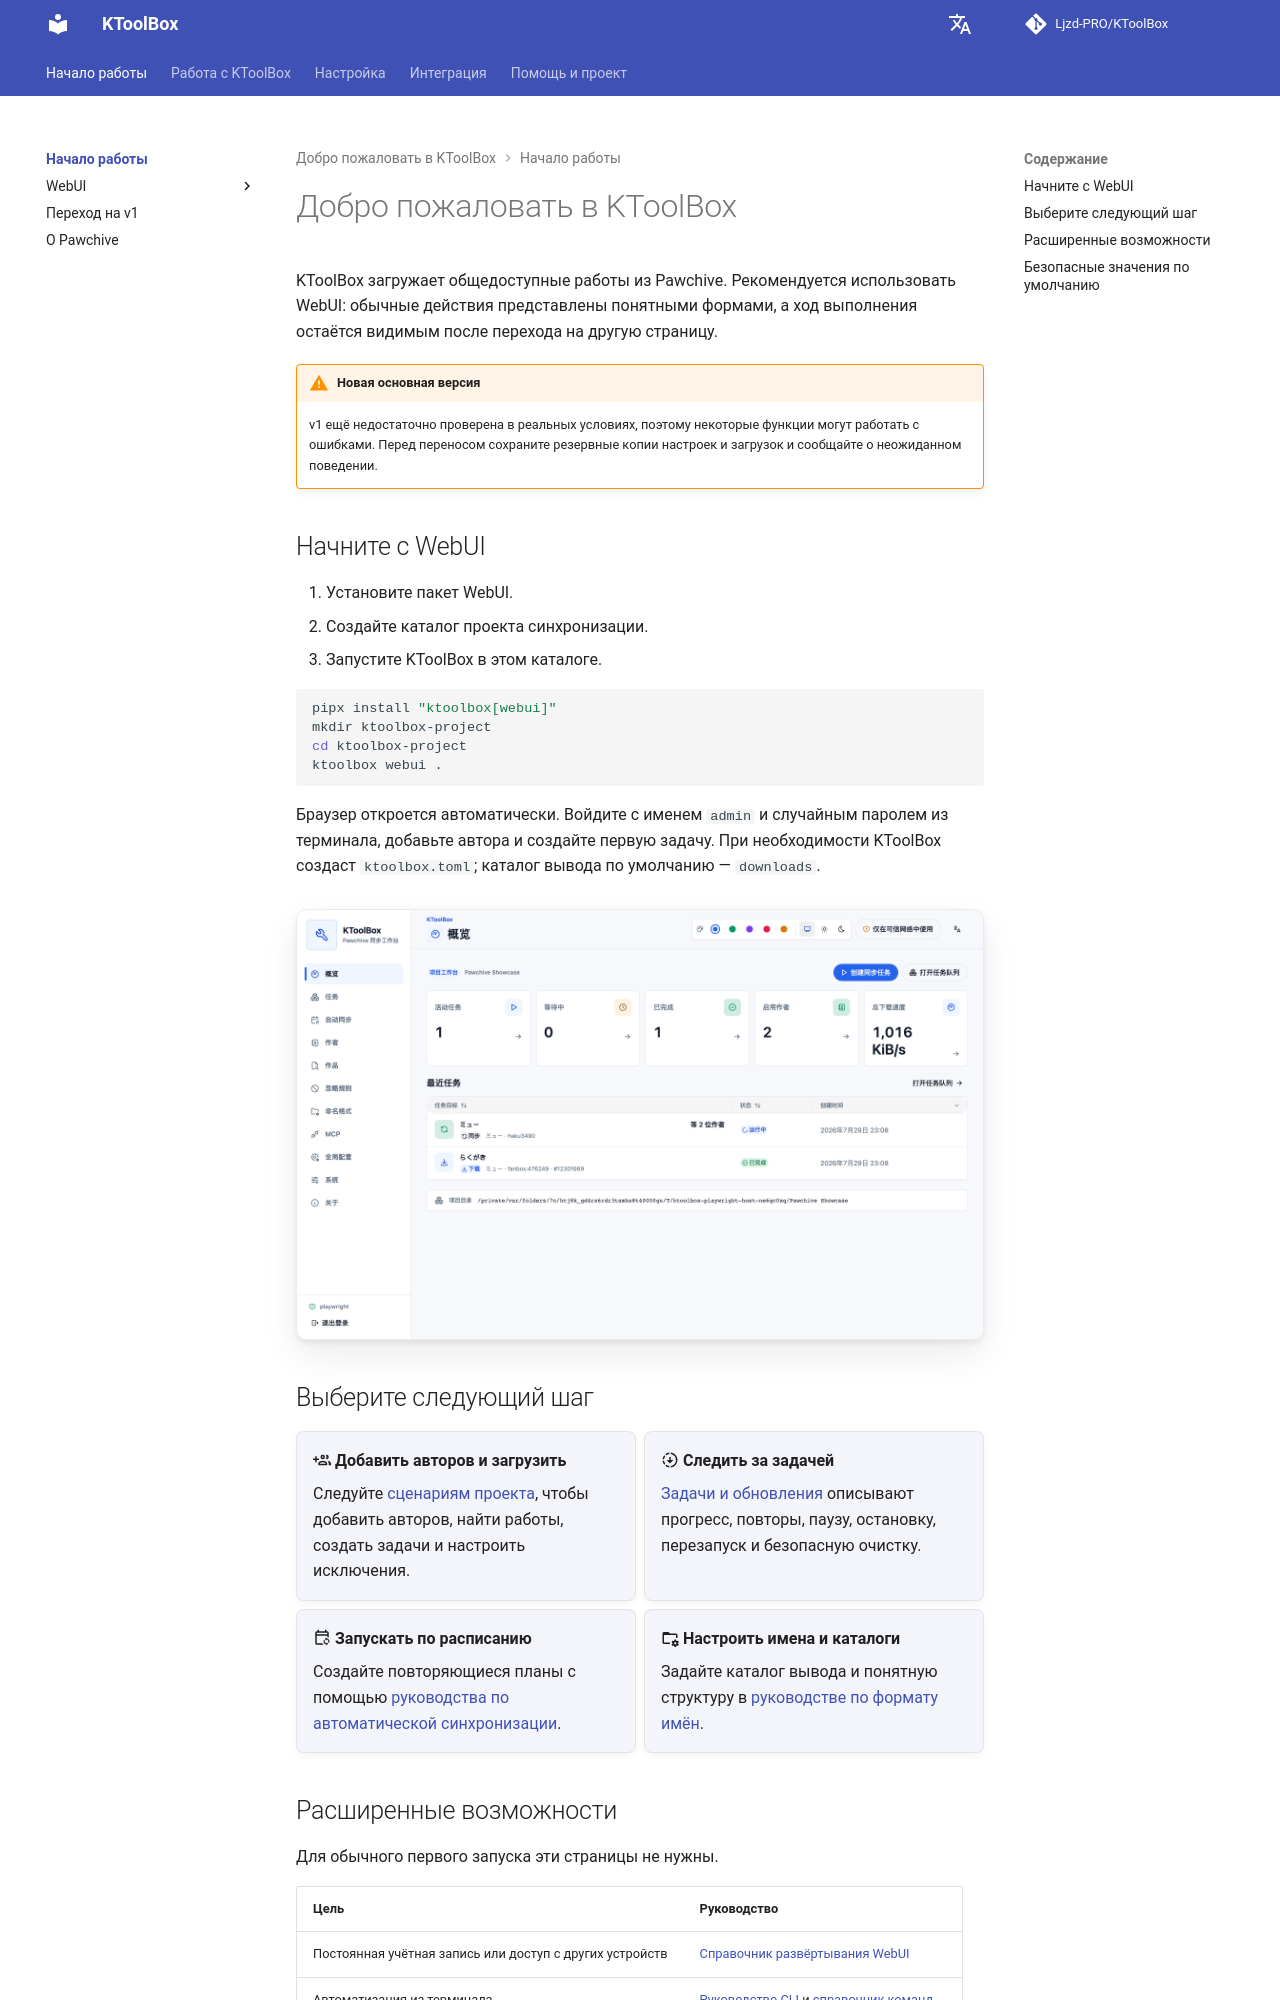

repository: Ljzd-PRO/KToolBox · page: master/ru/index.html · generator: mkdocs

# Добро пожаловать в KToolBox

KToolBox загружает общедоступные работы из Pawchive. Рекомендуется использовать WebUI: обычные действия представлены понятными формами, а ход выполнения остаётся видимым после перехода на другую страницу.

!!! warning "Новая основная версия"
    v1 ещё недостаточно проверена в реальных условиях, поэтому некоторые функции могут работать с ошибками. Перед переносом сохраните резервные копии настроек и загрузок и сообщайте о неожиданном поведении.

## Начните с WebUI

1. Установите пакет WebUI.
2. Создайте каталог проекта синхронизации.
3. Запустите KToolBox в этом каталоге.

```bash
pipx install "ktoolbox[webui]"
mkdir ktoolbox-project
cd ktoolbox-project
ktoolbox webui .
```

Браузер откроется автоматически. Войдите с именем `admin` и случайным паролем из терминала, добавьте автора и создайте первую задачу. При необходимости KToolBox создаст `ktoolbox.toml`; каталог вывода по умолчанию — `downloads`.

![Обзор KToolBox WebUI](../assets/webui/40-overview-showcase-desktop-light.png)

## Выберите следующий шаг

<div class="grid cards" markdown>

-   :material-account-multiple-plus-outline: **Добавить авторов и загрузить**

    Следуйте [сценариям проекта](webui/project-workflows.md), чтобы добавить авторов, найти работы, создать задачи и настроить исключения.

-   :material-progress-download: **Следить за задачей**

    [Задачи и обновления](webui/tasks.md) описывают прогресс, повторы, паузу, остановку, перезапуск и безопасную очистку.

-   :material-calendar-sync-outline: **Запускать по расписанию**

    Создайте повторяющиеся планы с помощью [руководства по автоматической синхронизации](automatic-sync.md).

-   :material-folder-cog-outline: **Настроить имена и каталоги**

    Задайте каталог вывода и понятную структуру в [руководстве по формату имён](naming.md).

</div>
